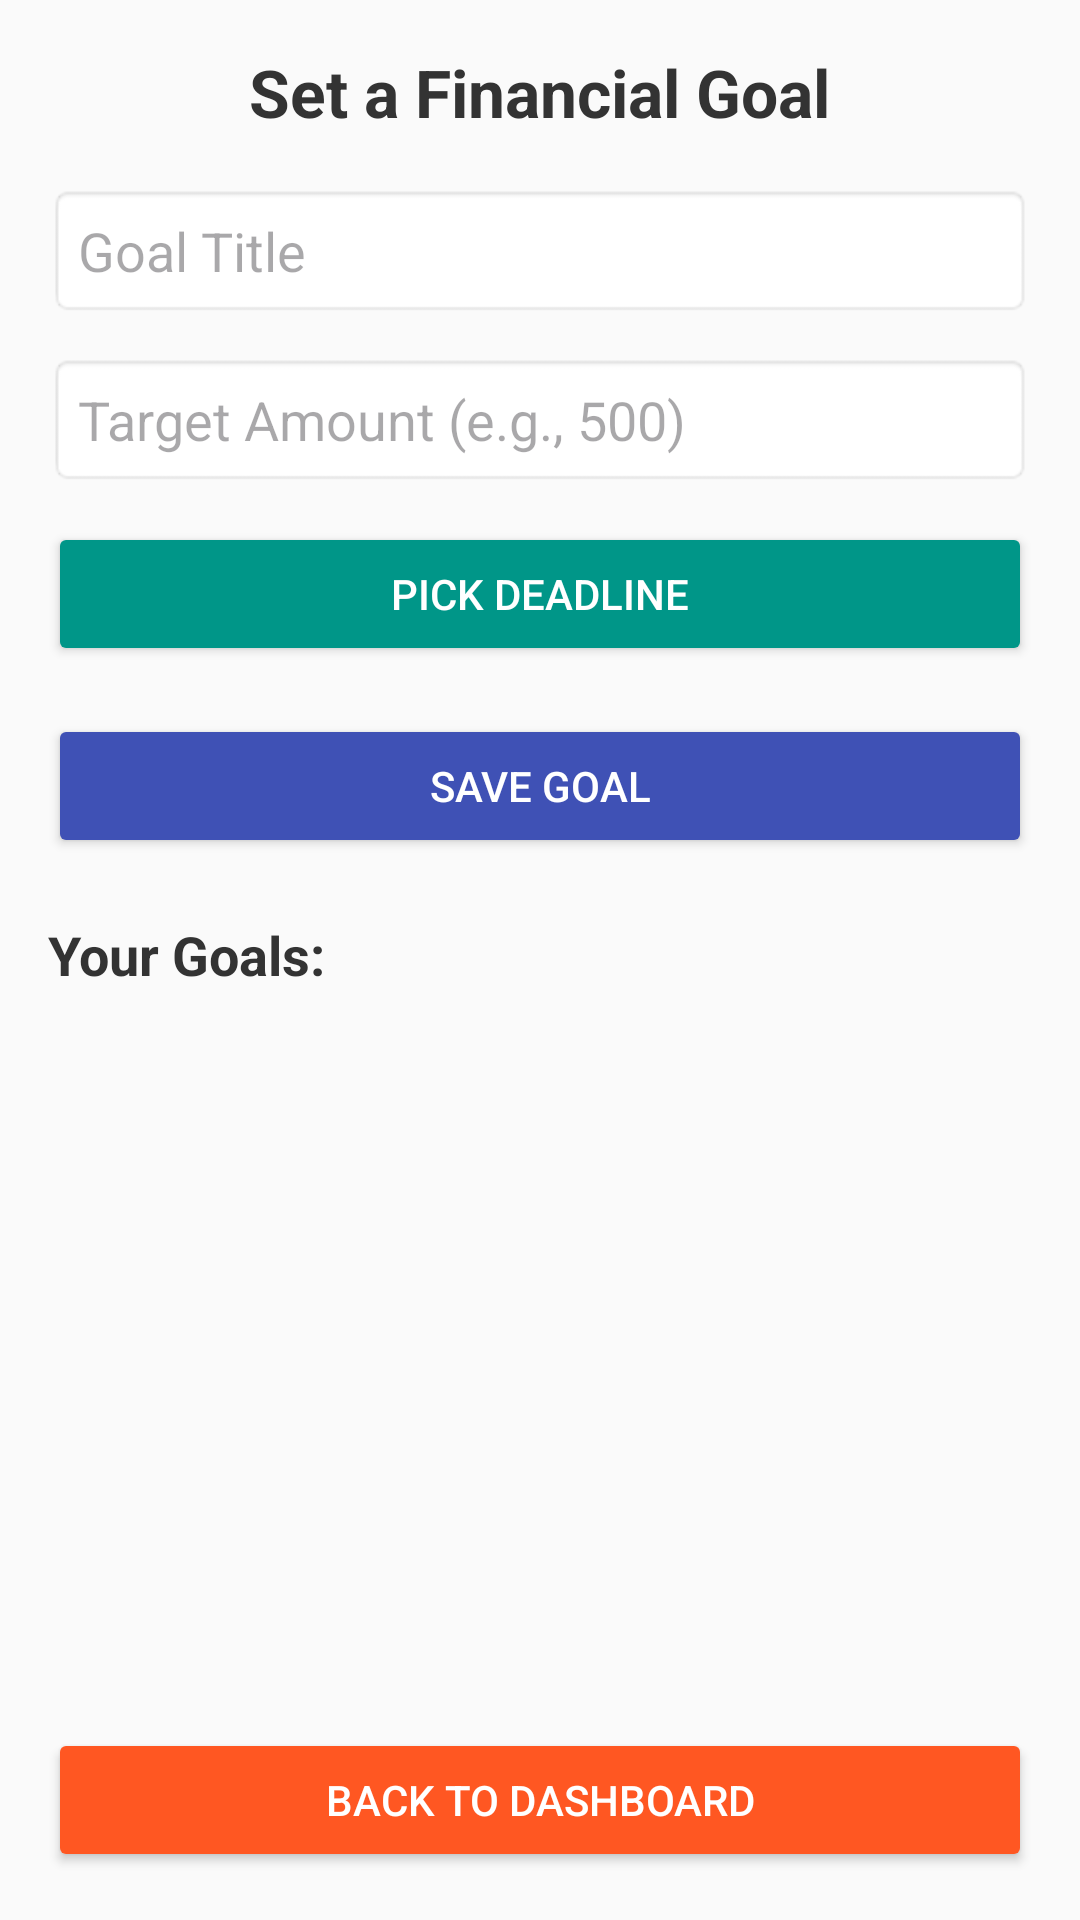

The Android layout XML behind this screen, and the referenced resources:
<!-- AndroidManifest.xml: application theme Theme.NVPBudgetApp -->
<!-- res/layout/activity_goal.xml -->
<?xml version="1.0" encoding="utf-8"?>
<LinearLayout xmlns:android="http://schemas.android.com/apk/res/android"
    android:id="@+id/goalLayout"
    android:layout_width="match_parent"
    android:layout_height="match_parent"
    android:orientation="vertical"
    android:padding="16dp"
    android:background="#FAFAFA">


    <TextView
        android:id="@+id/tvGoalHeader"
        android:layout_width="wrap_content"
        android:layout_height="wrap_content"
        android:text="Set a Financial Goal"
        android:textSize="22sp"
        android:textStyle="bold"
        android:textColor="#333333"
        android:layout_gravity="center_horizontal"
        android:layout_marginBottom="16dp" />

    <EditText
        android:id="@+id/etGoalTitle"
        android:layout_width="match_parent"
        android:layout_height="wrap_content"
        android:hint="Goal Title"
        android:inputType="textPersonName"
        android:padding="10dp"
        android:background="@android:drawable/editbox_background" />

    <EditText
        android:id="@+id/etGoalAmount"
        android:layout_width="match_parent"
        android:layout_height="wrap_content"
        android:hint="Target Amount (e.g., 500)"
        android:inputType="numberDecimal"
        android:padding="10dp"
        android:layout_marginTop="12dp"
        android:background="@android:drawable/editbox_background" />

    <Button
        android:id="@+id/btnPickDate"
        android:layout_width="match_parent"
        android:layout_height="wrap_content"
        android:text="Pick Deadline"
        android:layout_marginTop="12dp"
        android:backgroundTint="#009688"
        android:textColor="#FFFFFF" />

    <Button
        android:id="@+id/btnSaveGoal"
        android:layout_width="match_parent"
        android:layout_height="wrap_content"
        android:text="Save Goal"
        android:layout_marginTop="16dp"
        android:backgroundTint="#3F51B5"
        android:textColor="#FFFFFF" />

    <TextView
        android:id="@+id/tvSavedGoals"
        android:layout_width="match_parent"
        android:layout_height="wrap_content"
        android:text="Your Goals:"
        android:textSize="18sp"
        android:textStyle="bold"
        android:layout_marginTop="20dp"
        android:textColor="#333333" />

    <ListView
        android:id="@+id/listGoals"
        android:layout_width="match_parent"
        android:layout_height="0dp"
        android:layout_weight="1"
        android:divider="@android:color/darker_gray"
        android:dividerHeight="1dp"
        android:layout_marginTop="8dp" />

    <Button
        android:id="@+id/btnBackToDashboard"
        android:layout_width="match_parent"
        android:layout_height="wrap_content"
        android:text="Back to Dashboard"
        android:layout_marginTop="12dp"
        android:backgroundTint="#FF5722"
        android:textColor="#FFFFFF" />

</LinearLayout>
<!-- resources referenced by this layout -->
<resources>
  <style name="Theme.NVPBudgetApp" parent="Base.Theme.NVPBudgetApp" />
  <style name="Base.Theme.NVPBudgetApp" parent="Theme.Material3.DayNight.NoActionBar">
          
          
      </style>
</resources>
